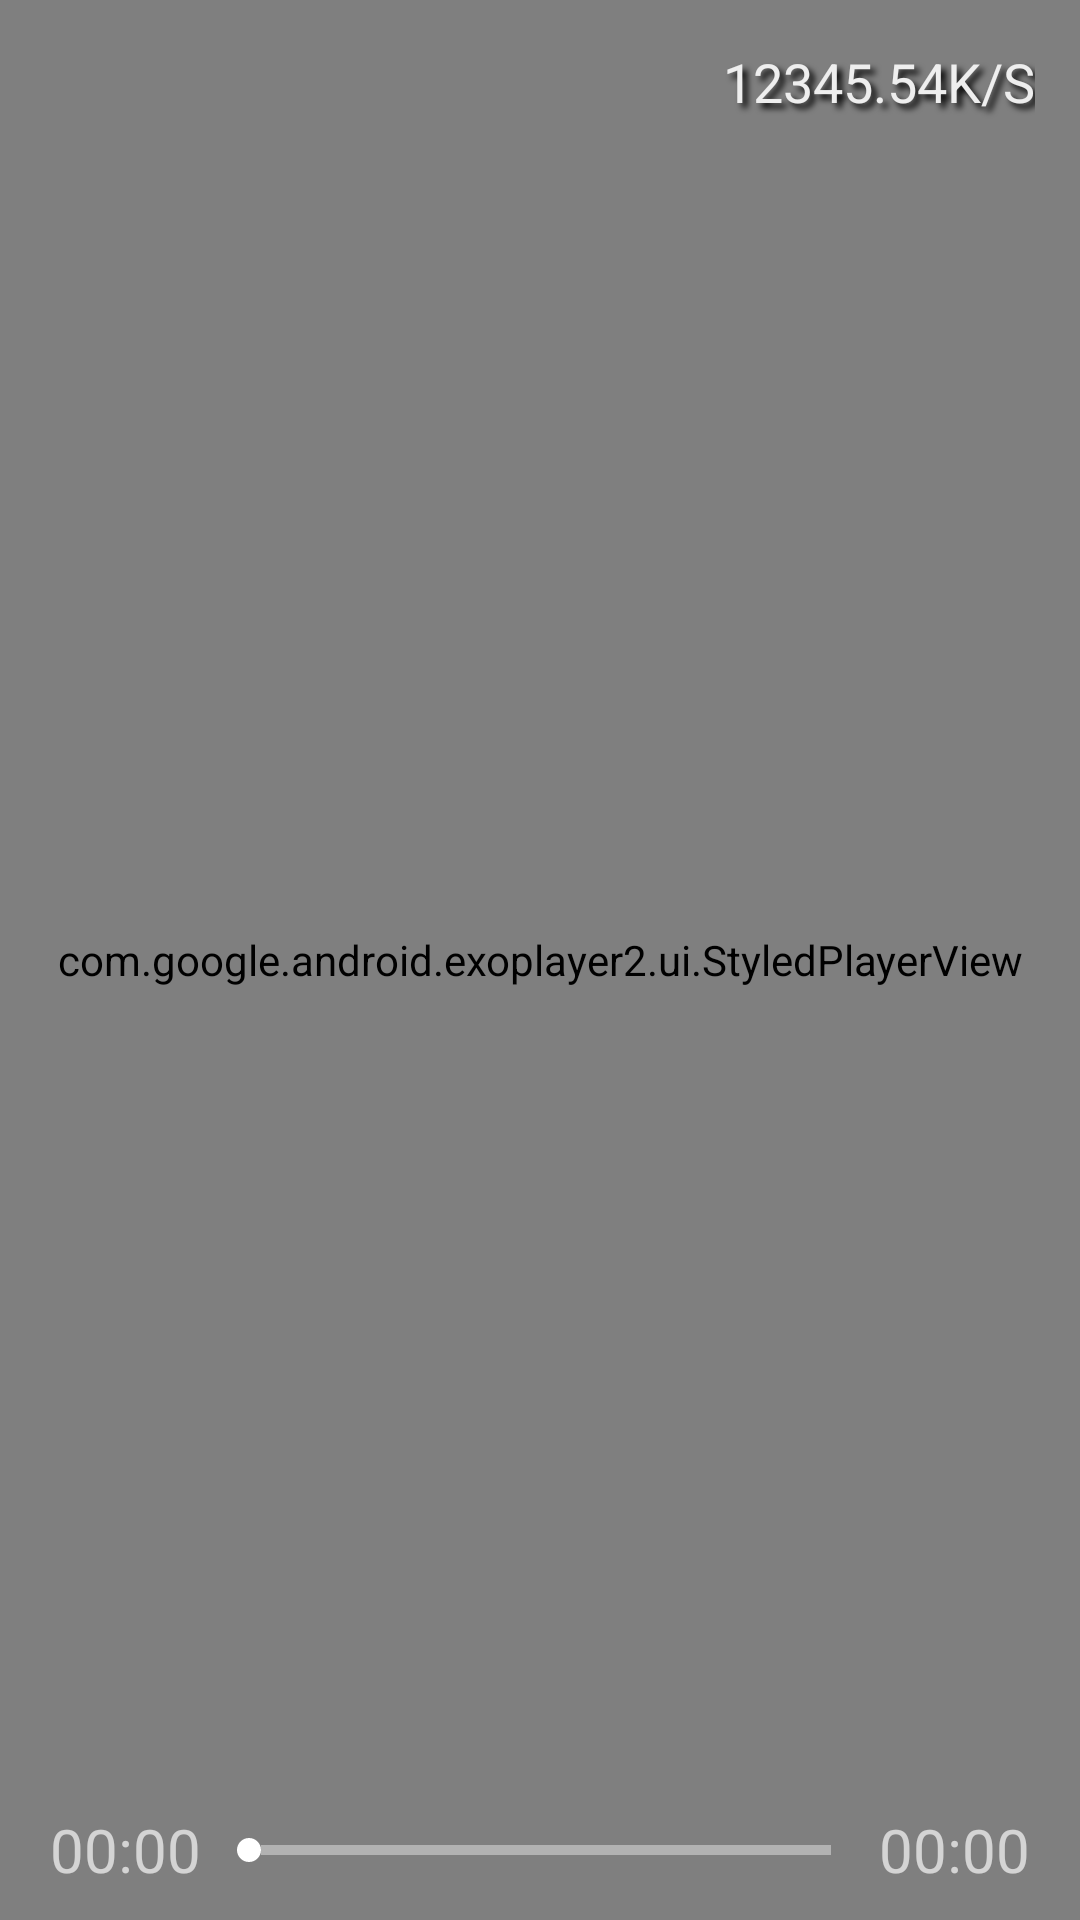

Layout XML and referenced resources for this Android screen:
<!-- AndroidManifest.xml: application theme AppTheme -->
<!-- res/layout/player_layout.xml -->
<?xml version="1.0" encoding="utf-8"?>
<FrameLayout xmlns:android="http://schemas.android.com/apk/res/android"
    android:layout_width="match_parent"
    android:layout_height="match_parent"
    android:background="@color/black">

    <FrameLayout
        android:id="@+id/root"
        android:layout_width="match_parent"
        android:layout_height="match_parent">

        <com.google.android.exoplayer2.ui.StyledPlayerView
            android:id="@+id/exoPlayerView"
            android:layout_width="match_parent"
            android:layout_height="match_parent"
            android:layout_gravity="center"
            android:clickable="true"
            android:focusable="true"
            android:focusableInTouchMode="true" />

        <VideoView
            android:id="@+id/video_view"
            android:layout_width="match_parent"
            android:layout_height="match_parent"
            android:layout_gravity="center"
            android:clickable="true"
            android:focusable="true"
            android:visibility="gone"
            android:focusableInTouchMode="true" />
    </FrameLayout>

    <LinearLayout
        android:id="@+id/dl_layout"
        android:layout_width="220dp"
        android:layout_height="40dp"
        android:layout_gravity="end"
        android:layout_marginTop="15dp"
        android:layout_marginEnd="15dp">

        <TextView
            android:id="@+id/dl_rate"
            android:layout_width="match_parent"
            android:layout_height="match_parent"
            android:gravity="end"
            android:text="12345.54K/S"
            android:textColor="#eeeeee"
            android:textSize="18sp"
            android:shadowColor="#000000"
            android:shadowDx="5"
            android:shadowDy="5"
            android:shadowRadius="5"/>
    </LinearLayout>

    <RelativeLayout
        android:layout_width="match_parent"
        android:layout_height="match_parent">

        <ImageView
            android:layout_width="200px"
            android:layout_height="200px"
            android:layout_centerInParent="true"
            android:src="@mipmap/player_backward"
            android:visibility="gone" />

        <ImageView
            android:id="@+id/player_status"
            android:layout_width="200px"
            android:layout_height="200px"
            android:layout_centerInParent="true"
            android:src="@mipmap/play_pause"
            android:visibility="gone" />

        <ProgressBar
            android:id="@+id/loading_progress"
            style="@android:style/Widget.ProgressBar.Large"
            android:layout_width="120px"
            android:layout_height="120px"
            android:layout_centerInParent="true"
            android:visibility="gone" />

        <TextView
            android:id="@+id/player_overlay_info"
            android:layout_width="wrap_content"
            android:layout_height="wrap_content"
            android:layout_centerInParent="true"
            android:padding="5dp"
            android:text=""
            android:textColor="#ffffff"
            android:textSize="36sp" />

        <ImageView
            android:layout_width="200px"
            android:layout_height="200px"
            android:layout_centerInParent="true"
            android:src="@mipmap/player_forward"
            android:visibility="gone" />
    </RelativeLayout>

    <RelativeLayout
        android:id="@+id/player_process_bar"
        android:layout_width="match_parent"
        android:layout_height="match_parent"
        android:orientation="vertical">

        <TextView
            android:id="@+id/program_name"
            android:layout_width="wrap_content"
            android:layout_height="wrap_content"
            android:layout_centerHorizontal="true"
            android:layout_marginStart="54px"
            android:layout_marginTop="48px"
            android:text=""
            android:textColor="#ffffff"
            android:textSize="50px" />

        <LinearLayout
            android:layout_width="match_parent"
            android:layout_height="wrap_content"
            android:layout_alignParentBottom="true"
            android:gravity="center_vertical"
            android:minHeight="140px"
            android:orientation="horizontal">

            <ImageView
                android:layout_width="30px"
                android:layout_height="38px"
                android:layout_marginStart="72px"
                android:clickable="true"
                android:src="@mipmap/iv_play"
                android:visibility="gone" />

            <TextView
                android:id="@+id/player_current_time"
                android:layout_width="wrap_content"
                android:layout_height="wrap_content"
                android:layout_marginStart="50px"
                android:text="00:00"
                android:textColor="@color/dialog_message"
                android:textSize="@dimen/normal_text_size" />

            <SeekBar
                android:id="@+id/player_seekbar"
                style="@style/SeekBarAppThemeNew"
                android:layout_width="match_parent"
                android:layout_height="wrap_content"
                android:layout_weight="1"
                android:maxHeight="10px"
                android:minHeight="10px" />

            <TextView
                android:id="@+id/player_duration_time"
                android:layout_width="wrap_content"
                android:layout_height="wrap_content"
                android:layout_marginEnd="50px"
                android:text="00:00"
                android:textColor="@color/dialog_message"
                android:textSize="@dimen/normal_text_size" />
        </LinearLayout>
    </RelativeLayout>
</FrameLayout>
<!-- resources referenced by this layout -->
<resources>
  <color name="black">#ff000000</color>
  <color name="dialog_message">#aaffffff</color>
  <dimen name="normal_text_size">20.0sp</dimen>
  <!-- mipmap iv_play: png bitmap (mipmap-xhdpi, 328 bytes) -->
  <!-- mipmap play_pause: png bitmap (mipmap-xhdpi, 6985 bytes) -->
  <!-- mipmap player_backward: png bitmap (mipmap-xhdpi, 7177 bytes) -->
  <!-- mipmap player_forward: png bitmap (mipmap-xhdpi, 7165 bytes) -->
  <style name="SeekBarAppThemeNew">
          <item name="android:focusable">false</item>
          <item name="android:indeterminateOnly">false</item>
          <item name="android:indeterminateDrawable">@drawable/circle_seekbar</item>
          <item name="android:progressDrawable">@drawable/circle_seekbar</item>
          <item name="android:thumb">@drawable/circlebtn</item>
      </style>
  <style name="AppTheme" parent="@style/Theme.MaterialComponents.Light.NoActionBar">
          <item name="colorAccent">@color/colorAccent</item>
          <item name="colorPrimary">@color/colorPrimary</item>
          <item name="colorPrimaryDark">@color/colorPrimaryDark</item>
      </style>
  <!-- drawable circle_seekbar (drawable) -->
  <?xml version="1.0" encoding="utf-8"?>
  <layer-list
    xmlns:android="http://schemas.android.com/apk/res/android">
      <item android:id="@android:id/background">
          <shape>
              <solid android:color="@color/seekbar_back" />
          </shape>
      </item>
      <item android:id="@android:id/secondaryProgress">
          <clip>
              <shape>
                  <solid android:color="@color/seekbar_second" />
              </shape>
          </clip>
      </item>
      <item android:id="@android:id/progress">
          <clip>
              <shape>
                  <gradient android:startColor="#99515c7a" android:endColor="#991094a9" android:angle="0.0" android:type="linear" android:centerX="0.45" android:centerY="0.45" android:centerColor="#99515c7a" />
              </shape>
          </clip>
      </item>
  </layer-list>
  <!-- drawable circlebtn (drawable) -->
  <?xml version="1.0" encoding="utf-8"?>
  <shape android:shape="oval"
    xmlns:android="http://schemas.android.com/apk/res/android">
      <solid android:color="#ffffffff" />
      <size android:height="24.0px" android:width="24.0px" />
  </shape>
  <color name="colorAccent">#ffff4081</color>
  <color name="colorPrimary">#ff3f51b5</color>
  <color name="colorPrimaryDark">#ff303f9f</color>
  <color name="seekbar_back">#66ffffff</color>
  <color name="seekbar_second">#903097d2</color>
</resources>
